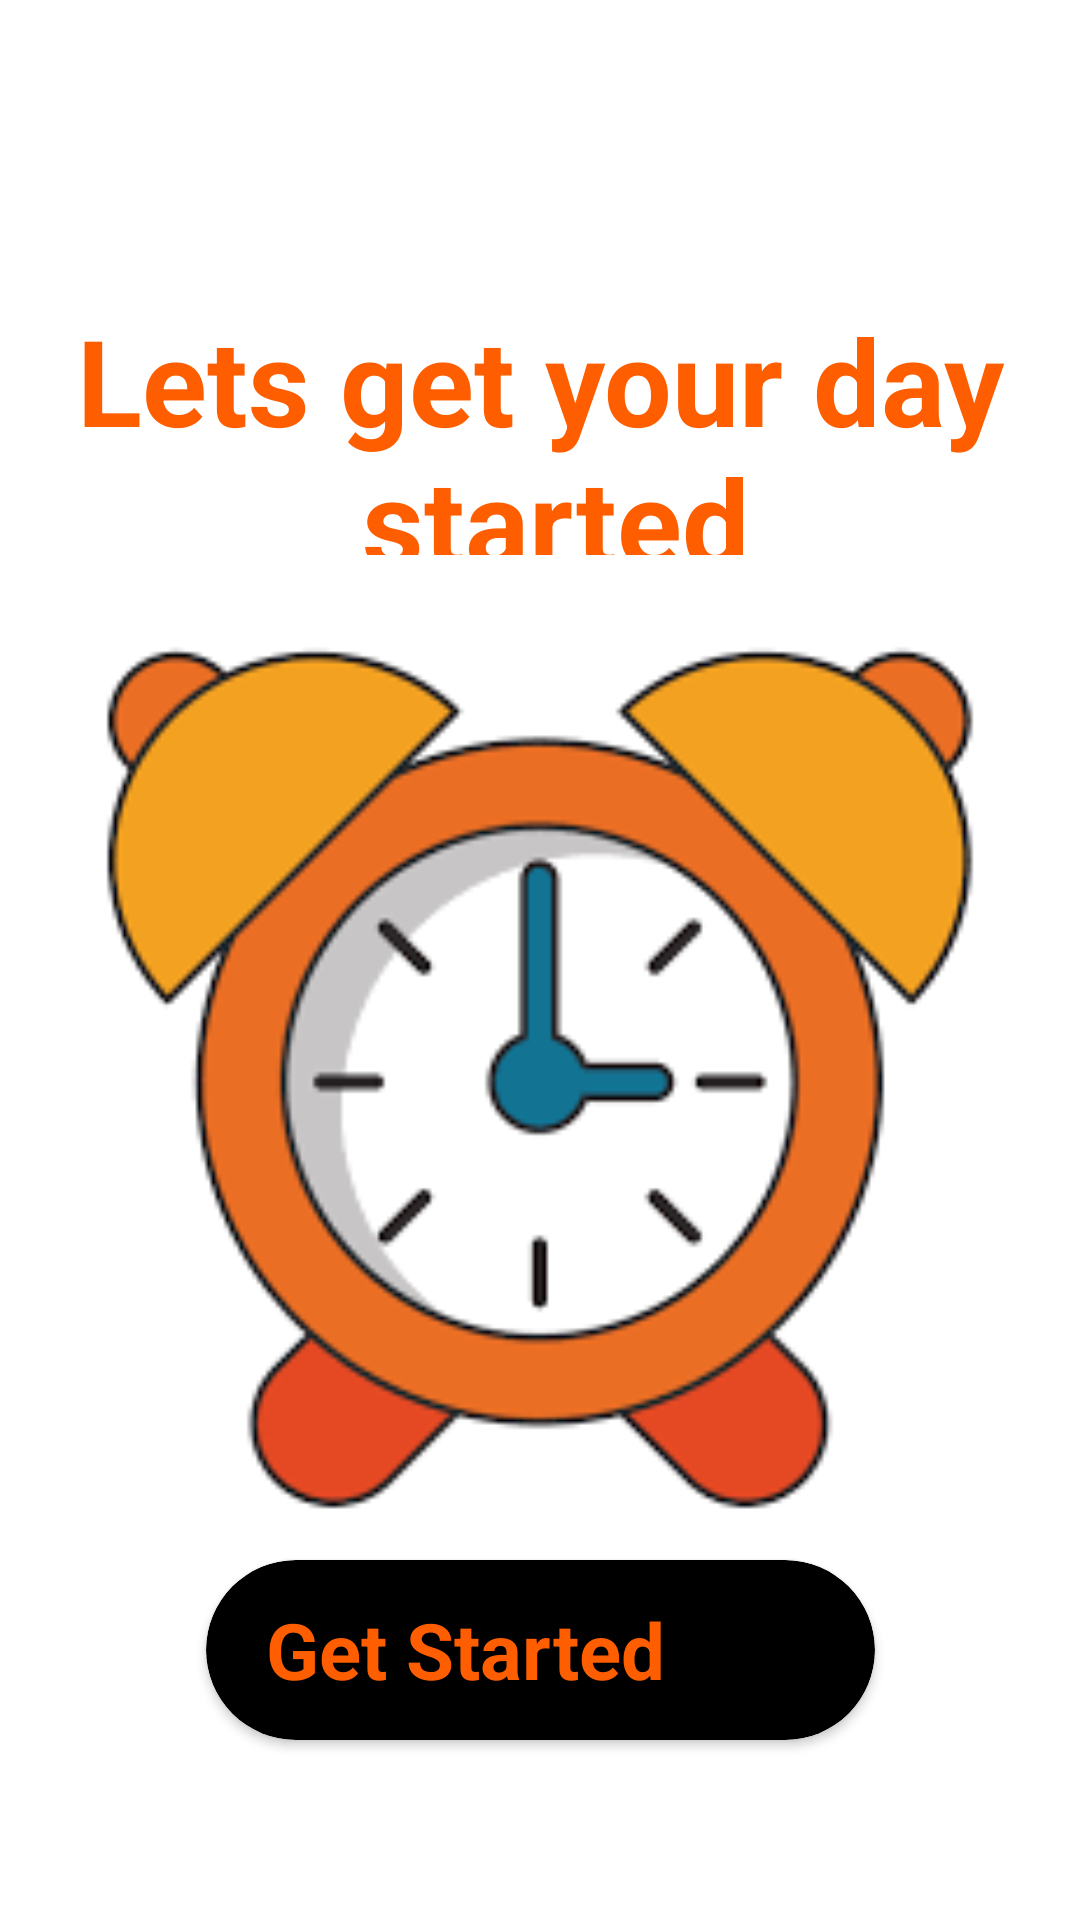

Layout XML and referenced resources for this Android screen:
<!-- AndroidManifest.xml: application theme Theme.TimeUpTimeTrackingApp -->
<!-- res/layout/activity_get_started.xml -->
<?xml version="1.0" encoding="utf-8"?>
<androidx.constraintlayout.widget.ConstraintLayout xmlns:android="http://schemas.android.com/apk/res/android"
    xmlns:app="http://schemas.android.com/apk/res-auto"
    xmlns:tools="http://schemas.android.com/tools"
    android:layout_width="match_parent"
    android:layout_height="match_parent"
    tools:context=".GetStartedActivity">


    <TextView
        android:id="@+id/textView"
        android:layout_width="330dp"
        android:layout_height="wrap_content"
        android:layout_marginTop="100dp"
        android:gravity="center"
        android:text="@string/get_started_text"
        android:textColor="@color/blue_5"
        android:textSize="40sp"
        android:textStyle="bold"
        app:layout_constraintEnd_toEndOf="parent"
        app:layout_constraintStart_toStartOf="parent"
        app:layout_constraintTop_toTopOf="parent" />

    <ImageView
        android:layout_width="350dp"
        android:layout_height="350dp"
        android:src="@drawable/clock"
        app:layout_constraintBottom_toTopOf="@+id/cvGetStarted"
        app:layout_constraintEnd_toEndOf="parent"
        app:layout_constraintStart_toStartOf="parent"
        app:layout_constraintTop_toBottomOf="@+id/textView"
        android:contentDescription="image" />

    <androidx.cardview.widget.CardView
        android:id="@+id/cvGetStarted"
        android:layout_width="wrap_content"
        android:layout_height="wrap_content"
        android:layout_marginBottom="60dp"
        app:cardBackgroundColor="@color/black"
        app:cardCornerRadius="30dp"
        app:layout_constraintBottom_toBottomOf="parent"
        app:layout_constraintEnd_toEndOf="parent"
        app:layout_constraintStart_toStartOf="parent">

        <LinearLayout
            android:layout_width="match_parent"
            android:layout_height="match_parent"
            android:gravity="center"
            android:orientation="horizontal">

            <TextView
                android:layout_width="wrap_content"
                android:layout_height="match_parent"
                android:layout_marginStart="20dp"
                android:layout_marginEnd="10dp"
                android:gravity="center"
                android:text="Get Started"
                android:textColor="@color/blue_5"
                android:textSize="26sp"
                android:textStyle="bold" />

            <ImageView
                android:layout_width="60dp"
                android:layout_height="60dp"
                android:src="@drawable/arrow_right" />
        </LinearLayout>
    </androidx.cardview.widget.CardView>
</androidx.constraintlayout.widget.ConstraintLayout>
<!-- resources referenced by this layout -->
<resources>
  <color name="black">#FF000000</color>
  <color name="blue_5">#ff5e00</color>
  <!-- drawable clock: png bitmap (drawable, 6024 bytes) -->
  <string name="get_started_text">Lets get your day\n started</string>
  <style name="Theme.TimeUpTimeTrackingApp" parent="Theme.MaterialComponents.DayNight.DarkActionBar">
          
          <item name="colorPrimary">@color/blue_5</item>
          <item name="colorPrimaryVariant">@color/purple_500</item>
          <item name="colorOnPrimary">@color/black</item>
          
          <item name="colorSecondary">@color/teal_200</item>
          <item name="colorSecondaryVariant">@color/teal_700</item>
          <item name="colorOnSecondary">@color/black</item>
          
          <item name="android:statusBarColor">?attr/colorPrimaryVariant</item>
          
      </style>
  <color name="purple_500">#FF6200EE</color>
  <color name="teal_200">#FF03DAC5</color>
  <color name="teal_700">#FF018786</color>
</resources>
